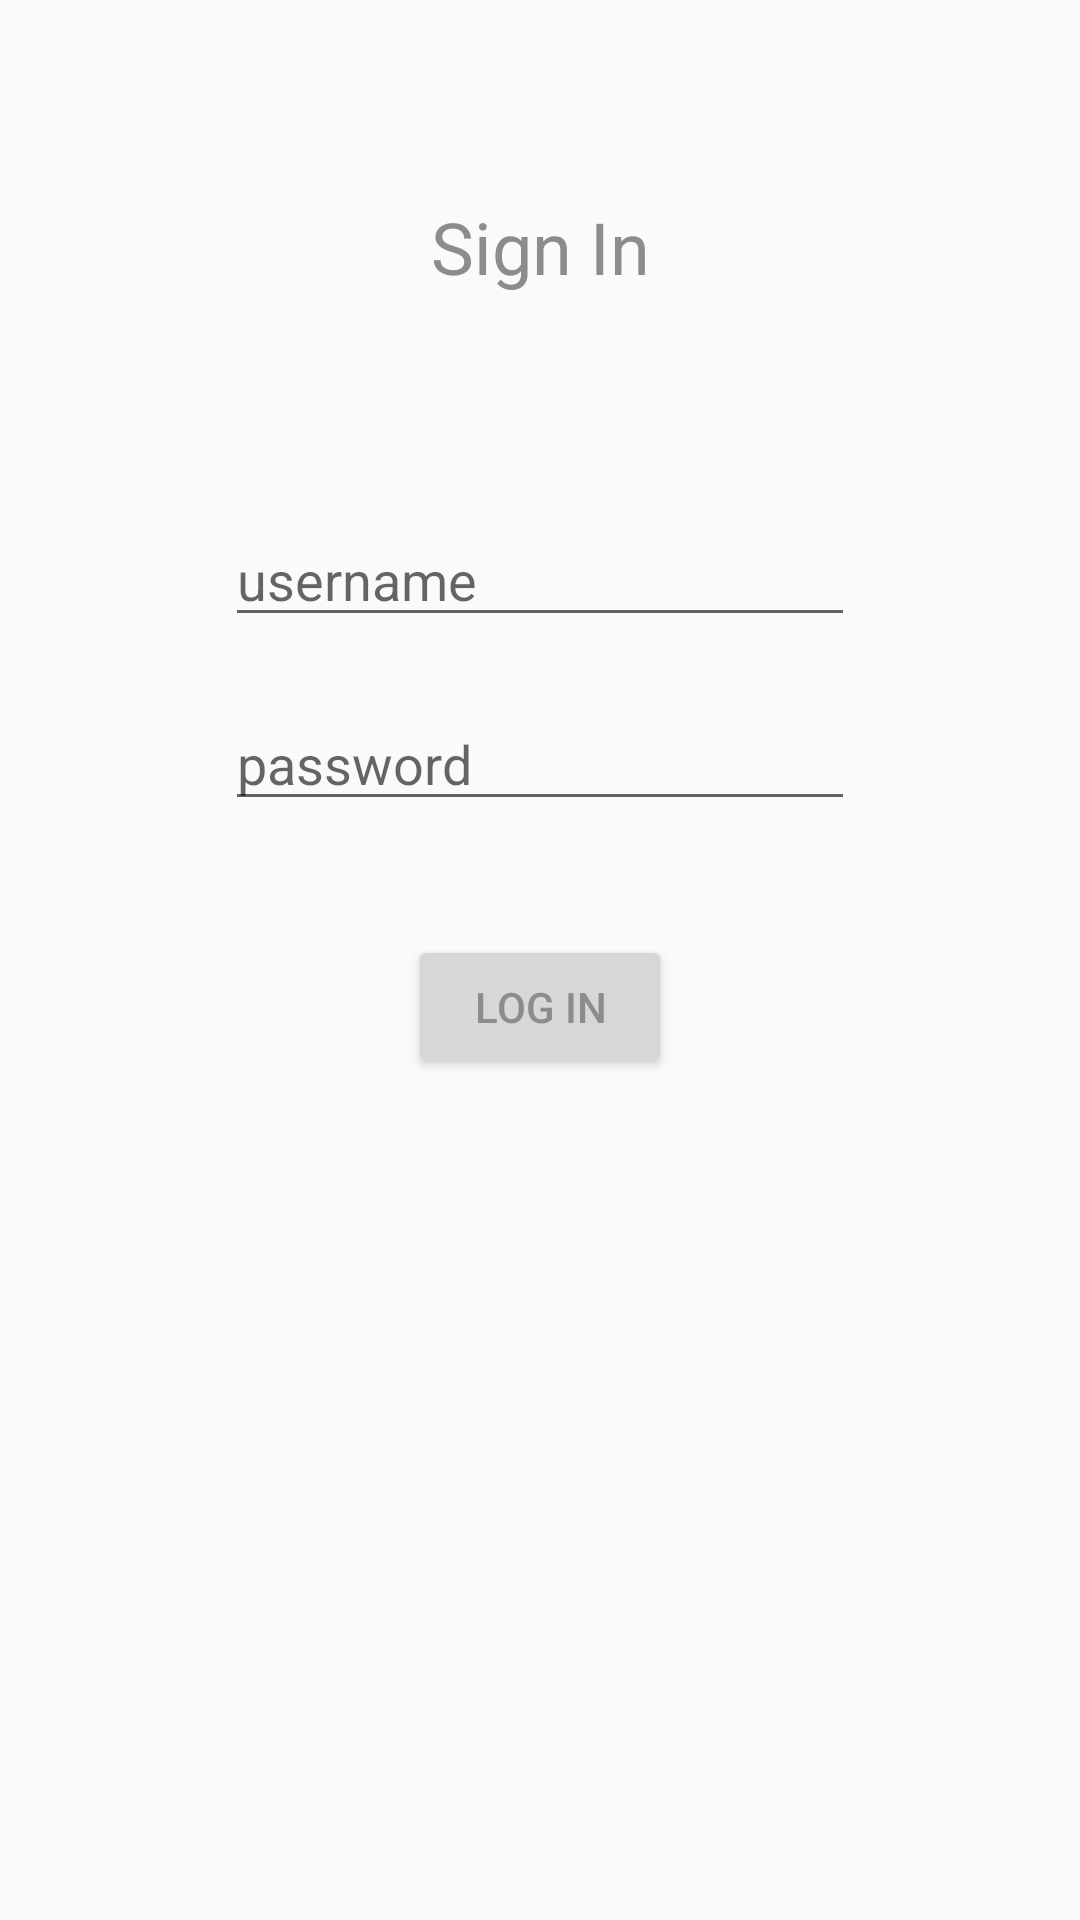

Reconstruct the res/layout file that produces this screen, plus the resources it refers to.
<!-- AndroidManifest.xml: application theme AppTheme -->
<!-- res/layout/activity_sign_in.xml -->
<?xml version="1.0" encoding="utf-8"?>
<android.support.constraint.ConstraintLayout xmlns:android="http://schemas.android.com/apk/res/android"
    xmlns:app="http://schemas.android.com/apk/res-auto"
    xmlns:tools="http://schemas.android.com/tools"
    android:layout_width="match_parent"
    android:layout_height="match_parent"
    tools:context="bonetasticbooleans.gigme.SignIn">

    <TextView
        android:id="@+id/signInTitle"
        android:layout_width="wrap_content"
        android:layout_height="wrap_content"
        android:text="Sign In"
        android:textAppearance="@style/TextAppearance.AppCompat.Headline"
        tools:layout_constraintTop_creator="1"
        tools:layout_constraintRight_creator="1"
        app:layout_constraintRight_toRightOf="parent"
        android:layout_marginTop="66dp"
        tools:layout_constraintLeft_creator="1"
        app:layout_constraintLeft_toLeftOf="parent"
        app:layout_constraintTop_toTopOf="parent" />

    <EditText
        android:id="@+id/usernameText"
        android:layout_width="wrap_content"
        android:layout_height="wrap_content"
        android:ems="10"
        android:hint="username"
        tools:layout_constraintTop_creator="1"
        tools:layout_constraintRight_creator="1"
        app:layout_constraintRight_toRightOf="parent"
        android:layout_marginTop="171dp"
        tools:layout_constraintLeft_creator="1"
        app:layout_constraintLeft_toLeftOf="parent"
        app:layout_constraintTop_toTopOf="parent" />

    <EditText
        android:id="@+id/passwordText"
        android:layout_width="wrap_content"
        android:layout_height="wrap_content"
        android:ems="10"
        android:hint="password"
        android:inputType="textPassword"
        tools:layout_constraintTop_creator="1"
        android:layout_marginTop="20dp"
        app:layout_constraintTop_toBottomOf="@+id/usernameText"
        tools:layout_constraintLeft_creator="1"
        app:layout_constraintLeft_toLeftOf="@+id/usernameText" />

    <Button
        android:id="@+id/logInButton"
        android:layout_width="wrap_content"
        android:layout_height="wrap_content"
        android:text="Log In"
        tools:layout_constraintTop_creator="1"
        tools:layout_constraintRight_creator="1"
        app:layout_constraintRight_toRightOf="parent"
        android:layout_marginTop="38dp"
        app:layout_constraintTop_toBottomOf="@+id/passwordText"
        tools:layout_constraintLeft_creator="1"
        app:layout_constraintLeft_toLeftOf="parent" />
</android.support.constraint.ConstraintLayout>
<!-- resources referenced by this layout -->
<resources>
  <style name="AppTheme" parent="Theme.AppCompat.Light.DarkActionBar">
          
          <item name="colorPrimary">@color/colorPrimary</item>
          <item name="colorPrimaryDark">@color/colorPrimaryDark</item>
          <item name="colorAccent">@color/colorAccent</item>
          <item name="android:textColorPrimary">@color/primary_text_material_light</item>
          <item name="android:statusBarColor">@color/colorPrimary</item>
      </style>
  <color name="colorPrimary">#232323</color>
  <color name="colorPrimaryDark">#070707</color>
  <color name="colorAccent">#84e1e1</color>
  <color name="primary_text_material_light">#8c8c8c</color>
</resources>
